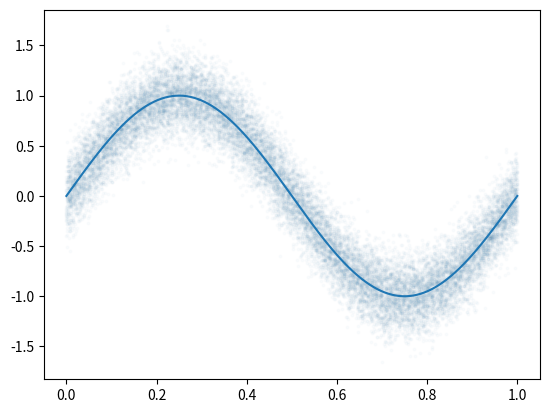

The matplotlib source for this figure:
# Copyright (c) 2024, NVIDIA CORPORATION.  All rights reserved.
#
# NVIDIA CORPORATION and its licensors retain all intellectual property
# and proprietary rights in and to this software, related documentation
# and any modifications thereto.  Any use, reproduction, disclosure or
# distribution of this software and related documentation without an express
# license agreement from NVIDIA CORPORATION is strictly prohibited.

import matplotlib.pyplot as plt
import numpy as np

# sine
f = 1
x = np.linspace(0, 1, 1000, endpoint=True)
y = (np.sin(2 * np.pi * f * x))
plt.plot(x, y)
# plt.show()

# collect data
scale = 20
s = np.repeat(x, scale)
a = np.repeat(y, scale)
noise = np.random.normal(0, 0.2, a.shape)
a_noise = a + noise
plt.scatter(s, a_noise, s=3, alpha=0.02)
plt.savefig('sine.png')